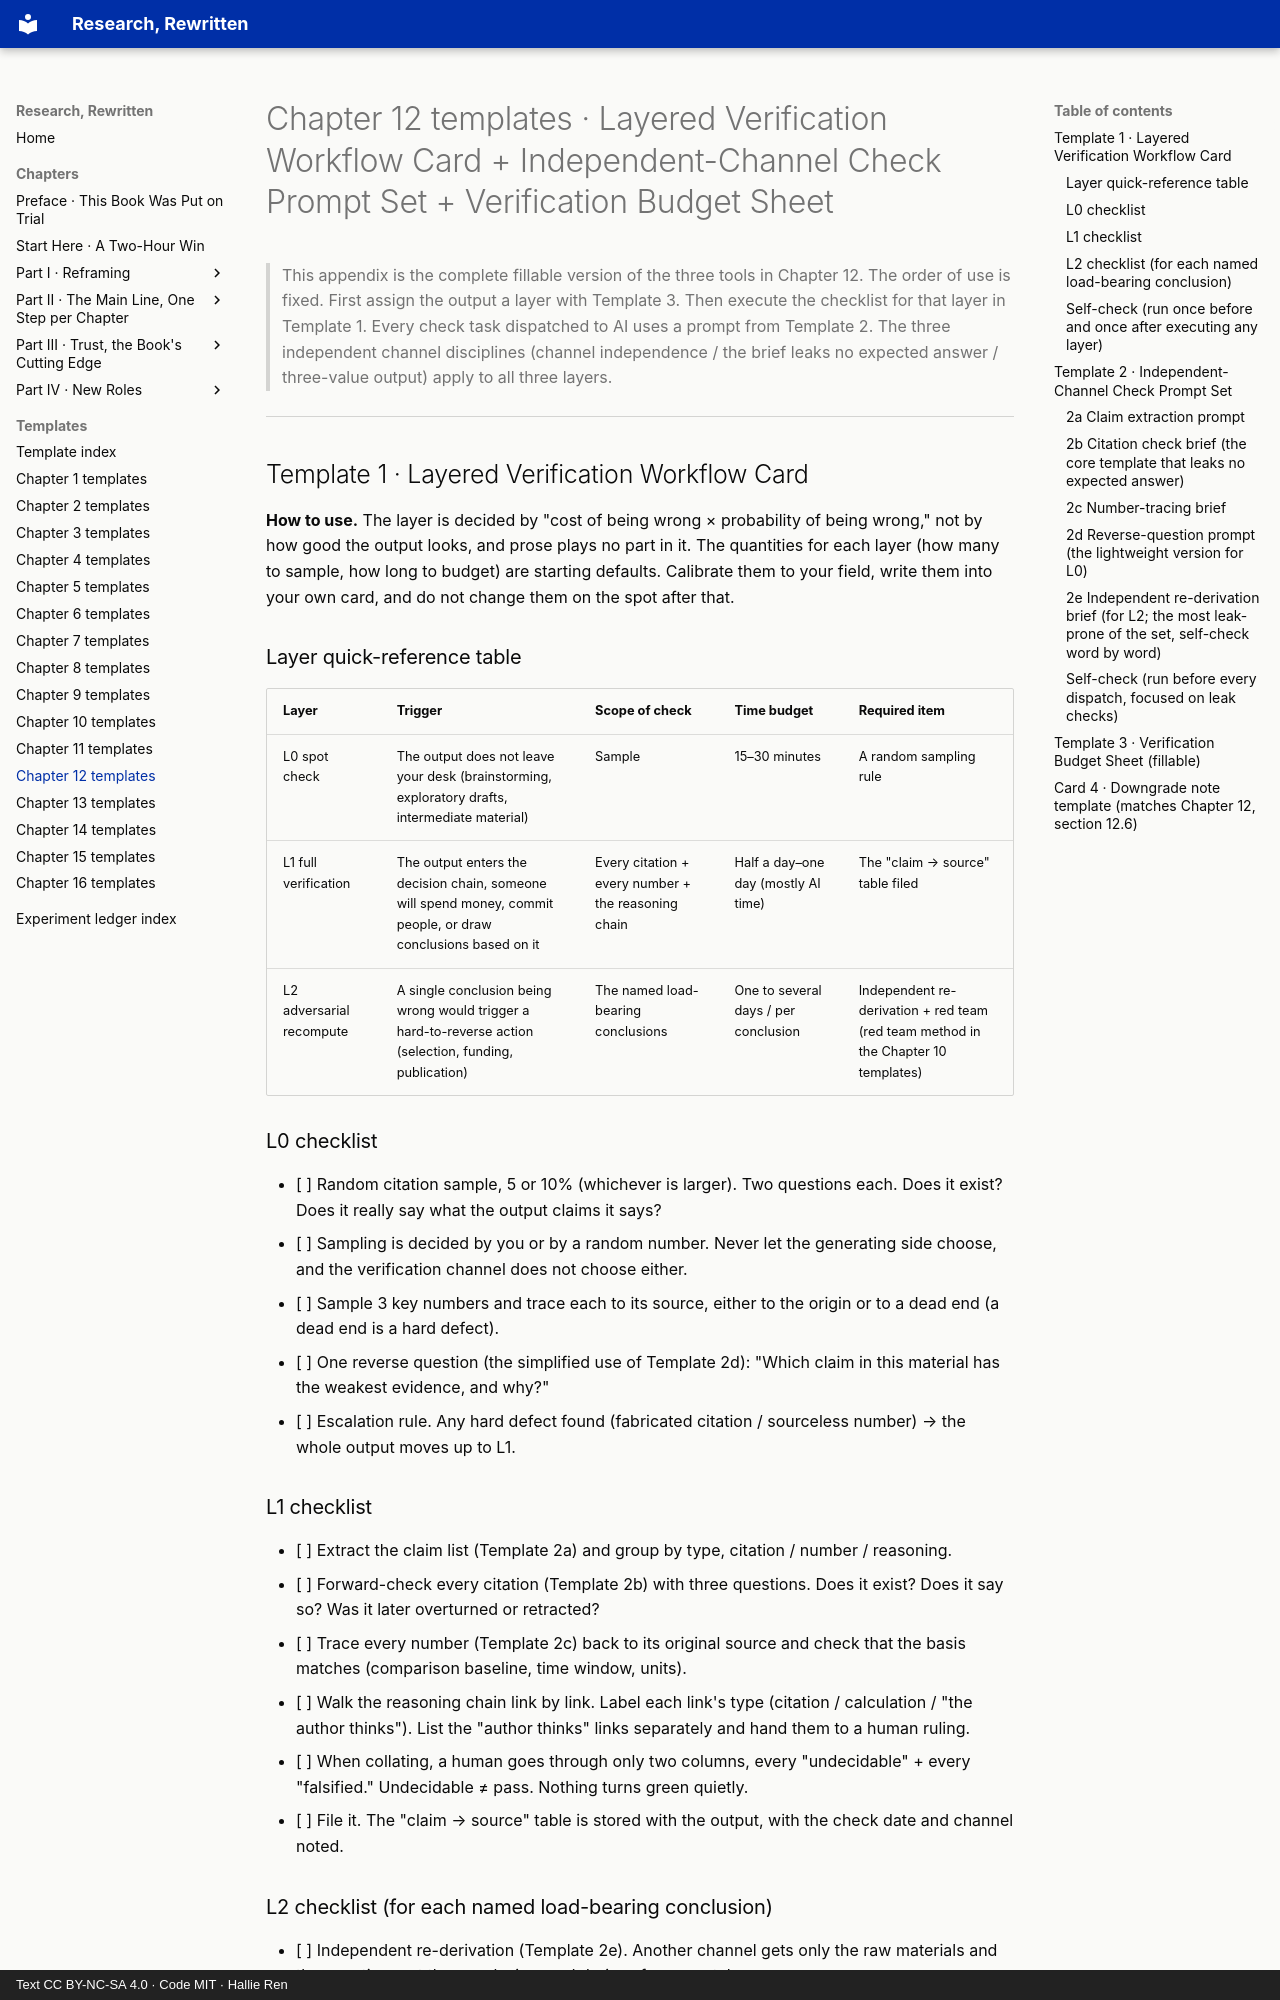

repository: hallieren/research-rewritten · page: appendices/ch12-templates/index.html · generator: mkdocs · copyright: Text CC BY-NC-SA 4.0 · Code MIT · Hallie Ren

# Chapter 12 templates · Layered Verification Workflow Card + Independent-Channel Check Prompt Set + Verification Budget Sheet

> This appendix is the complete fillable version of the three tools in Chapter 12.
> The order of use is fixed. First assign the output a layer with Template 3. Then execute the checklist for that layer in Template 1. Every check task dispatched to AI uses a prompt from Template 2. The three independent channel disciplines (channel independence / the brief leaks no expected answer / three-value output) apply to all three layers.

---

## Template 1 · Layered Verification Workflow Card

**How to use.** The layer is decided by "cost of being wrong × probability of being wrong," not by how good the output looks, and prose plays no part in it. The quantities for each layer (how many to sample, how long to budget) are starting defaults. Calibrate them to your field, write them into your own card, and do not change them on the spot after that.

### Layer quick-reference table

| Layer | Trigger | Scope of check | Time budget | Required item |
|---|---|---|---|---|
| L0 spot check | The output does not leave your desk (brainstorming, exploratory drafts, intermediate material) | Sample | 15–30 minutes | A random sampling rule |
| L1 full verification | The output enters the decision chain, someone will spend money, commit people, or draw conclusions based on it | Every citation + every number + the reasoning chain | Half a day–one day (mostly AI time) | The "claim → source" table filed |
| L2 adversarial recompute | A single conclusion being wrong would trigger a hard-to-reverse action (selection, funding, publication) | The named load-bearing conclusions | One to several days / per conclusion | Independent re-derivation + red team (red team method in the Chapter 10 templates) |

### L0 checklist

- [ ] Random citation sample, 5 or 10% (whichever is larger). Two questions each. Does it exist? Does it really say what the output claims it says?
- [ ] Sampling is decided by you or by a random number. Never let the generating side choose, and the verification channel does not choose either.
- [ ] Sample 3 key numbers and trace each to its source, either to the origin or to a dead end (a dead end is a hard defect).
- [ ] One reverse question (the simplified use of Template 2d): "Which claim in this material has the weakest evidence, and why?"
- [ ] Escalation rule. Any hard defect found (fabricated citation / sourceless number) → the whole output moves up to L1.

### L1 checklist

- [ ] Extract the claim list (Template 2a) and group by type, citation / number / reasoning.
- [ ] Forward-check every citation (Template 2b) with three questions. Does it exist? Does it say so? Was it later overturned or retracted?
- [ ] Trace every number (Template 2c) back to its original source and check that the basis matches (comparison baseline, time window, units).
- [ ] Walk the reasoning chain link by link. Label each link's type (citation / calculation / "the author thinks"). List the "author thinks" links separately and hand them to a human ruling.
- [ ] When collating, a human goes through only two columns, every "undecidable" + every "falsified." Undecidable ≠ pass. Nothing turns green quietly.
- [ ] File it. The "claim → source" table is stored with the output, with the check date and channel noted.
